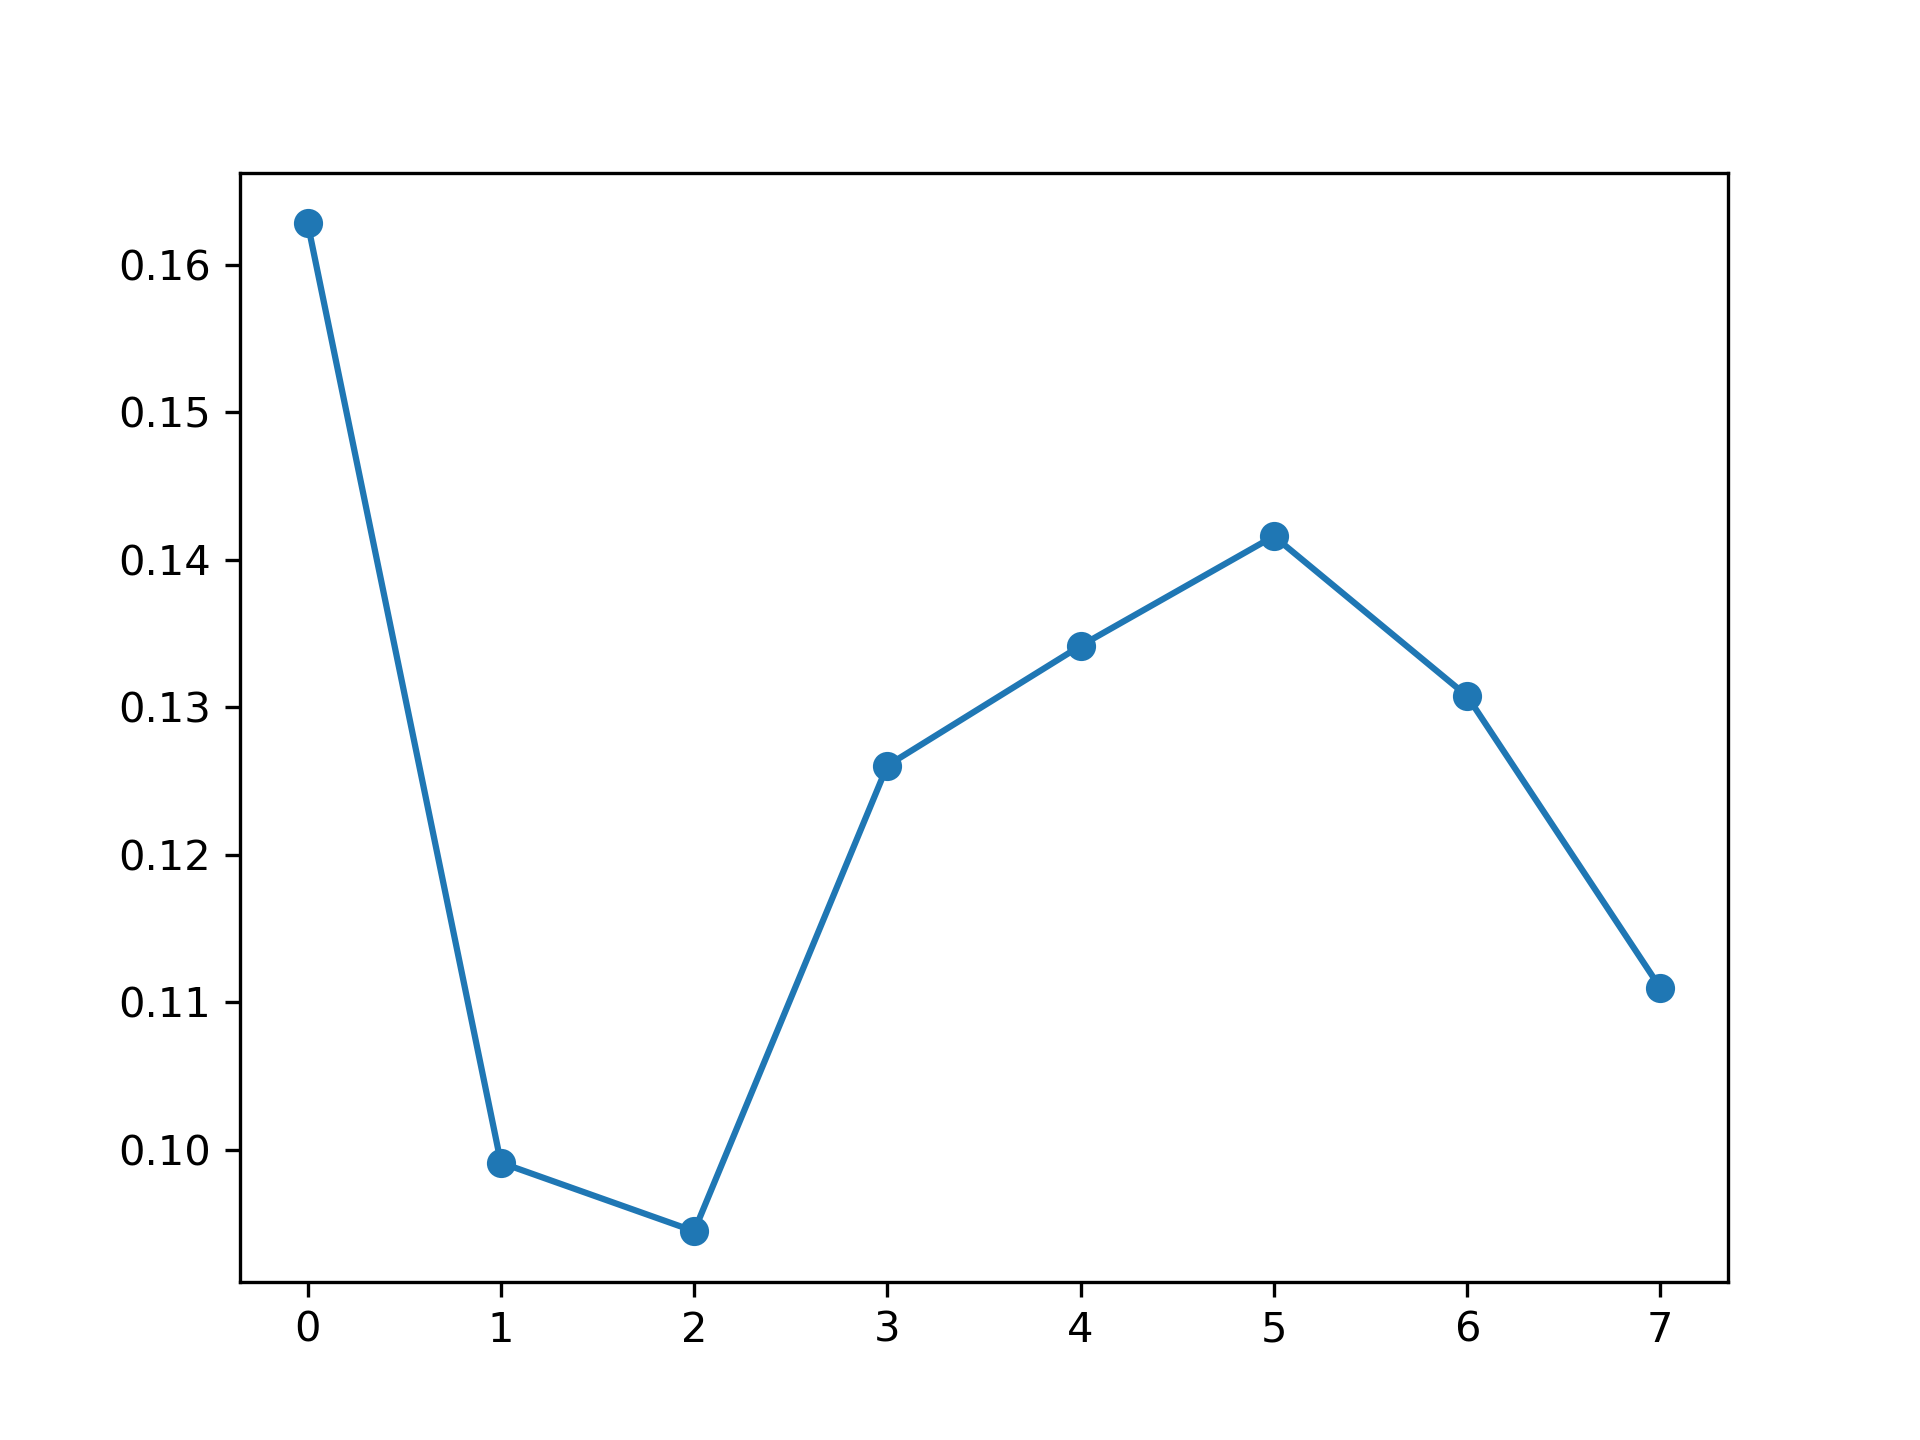

Source data for this figure (header and first rows):
, feature_name, instance_level, global_attention
0, PM_US Post, 0.1628, 0.1258
1, DEWP, 0.09913, 0.1201
2, HUMI, 0.09449, 0.1204
3, PRES, 0.1261, 0.1241
4, TEMP, 0.1342, 0.127
5, Iws, 0.1416, 0.1282
6, precipitation, 0.1308, 0.1267
7, Iprec, 0.111, 0.1279
